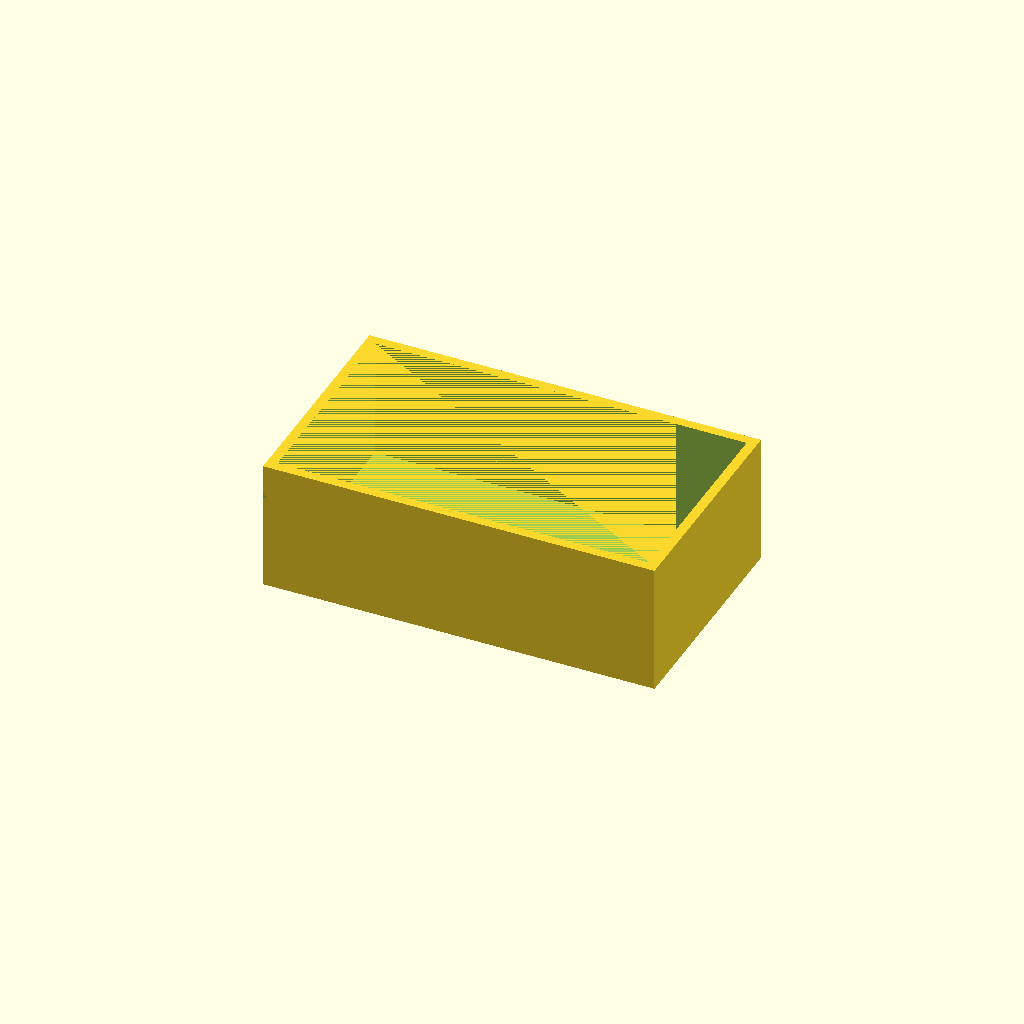
Cell 1 — every parameter at its default value.
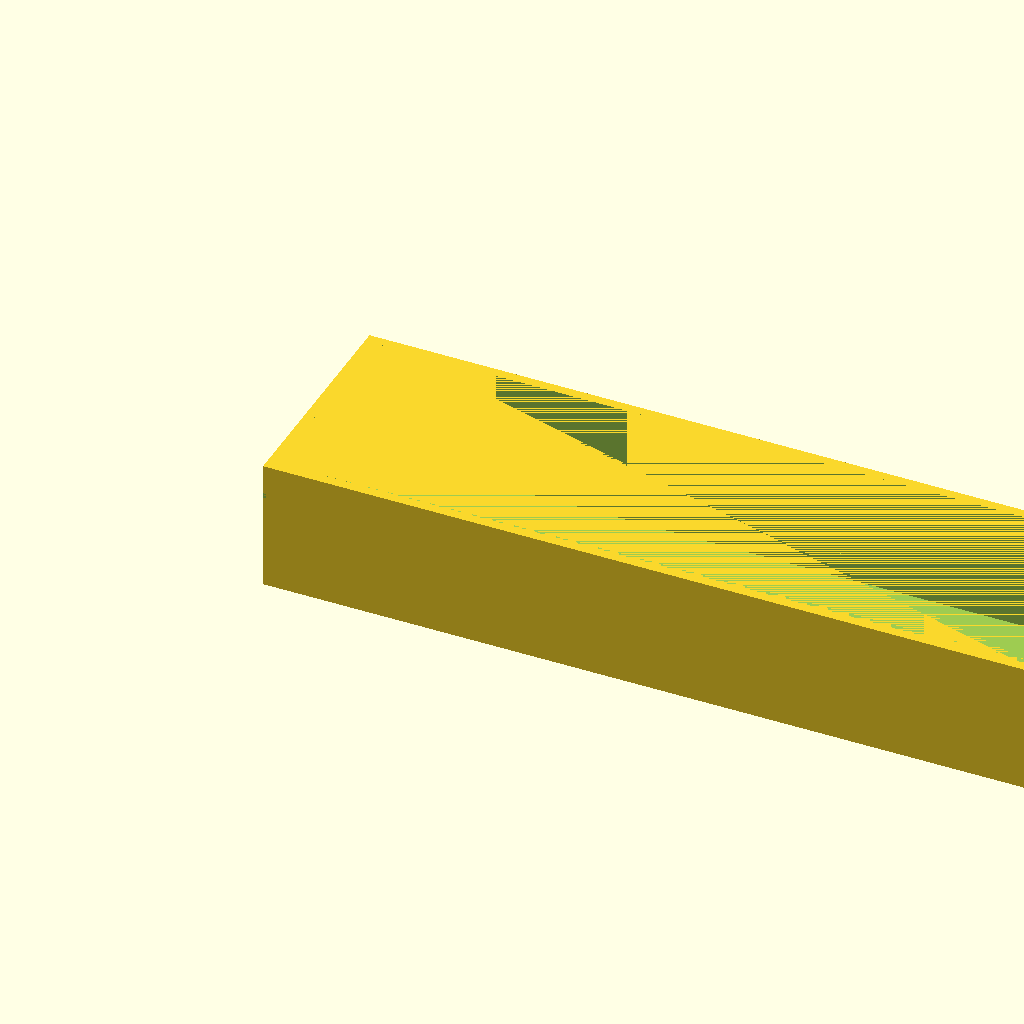
Cell 2 — outer_X set to 240, the other parameters unchanged.
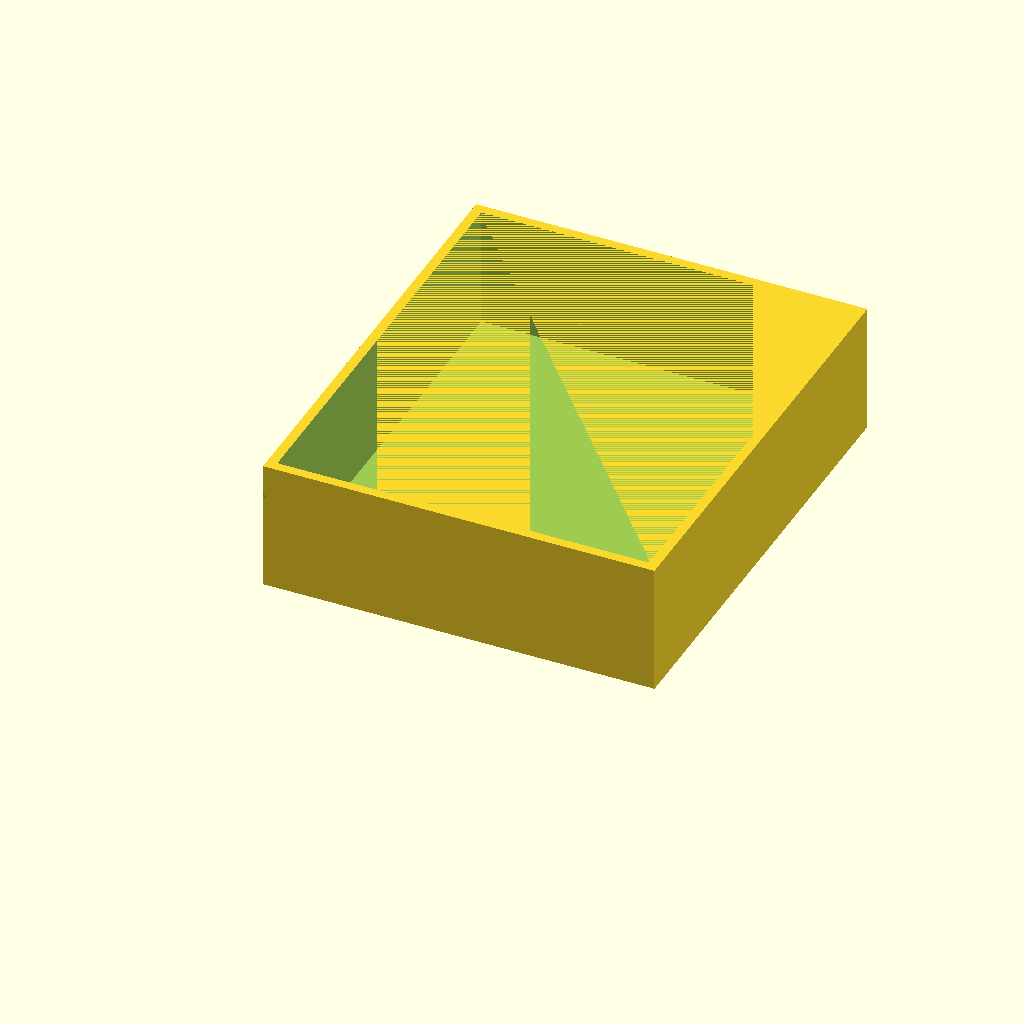
Cell 3 — outer_Y set to 140, the other parameters unchanged.
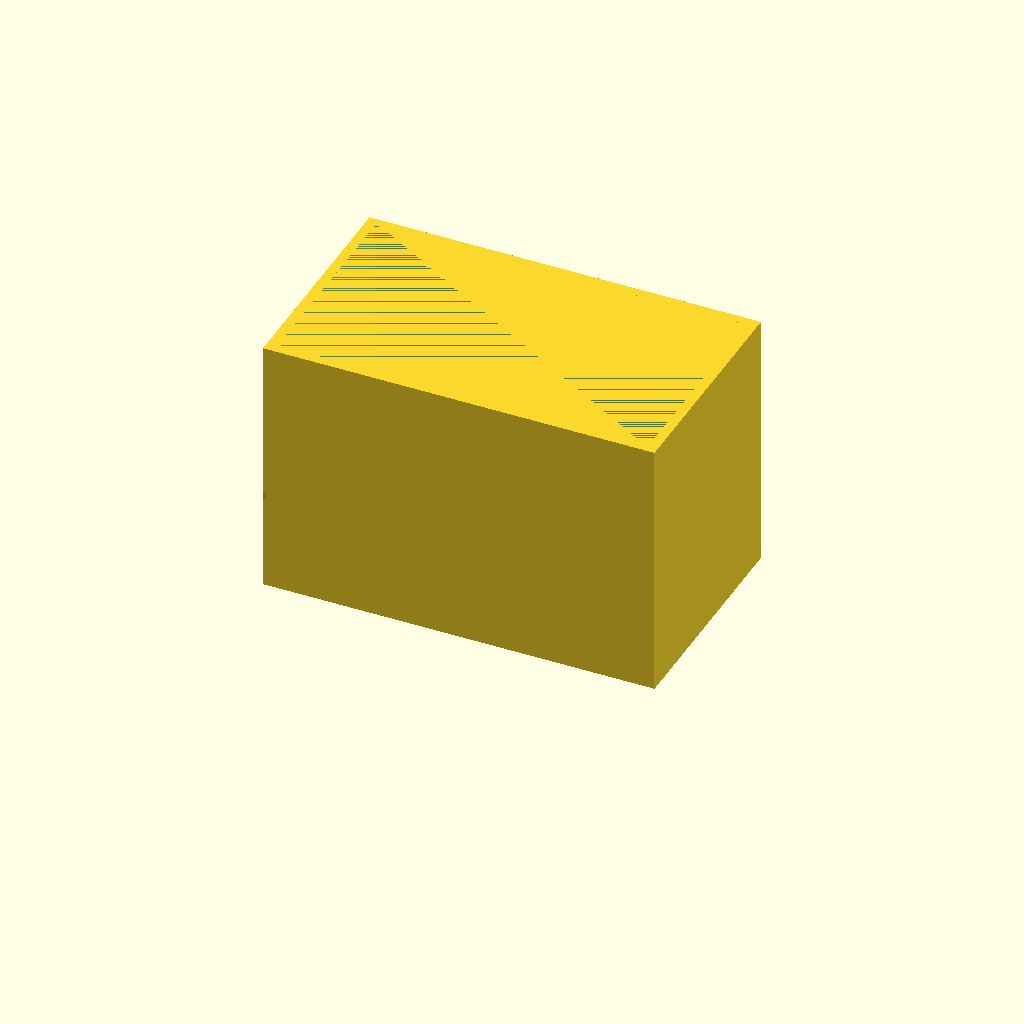
Cell 4: the same model with outer_Z = 80.
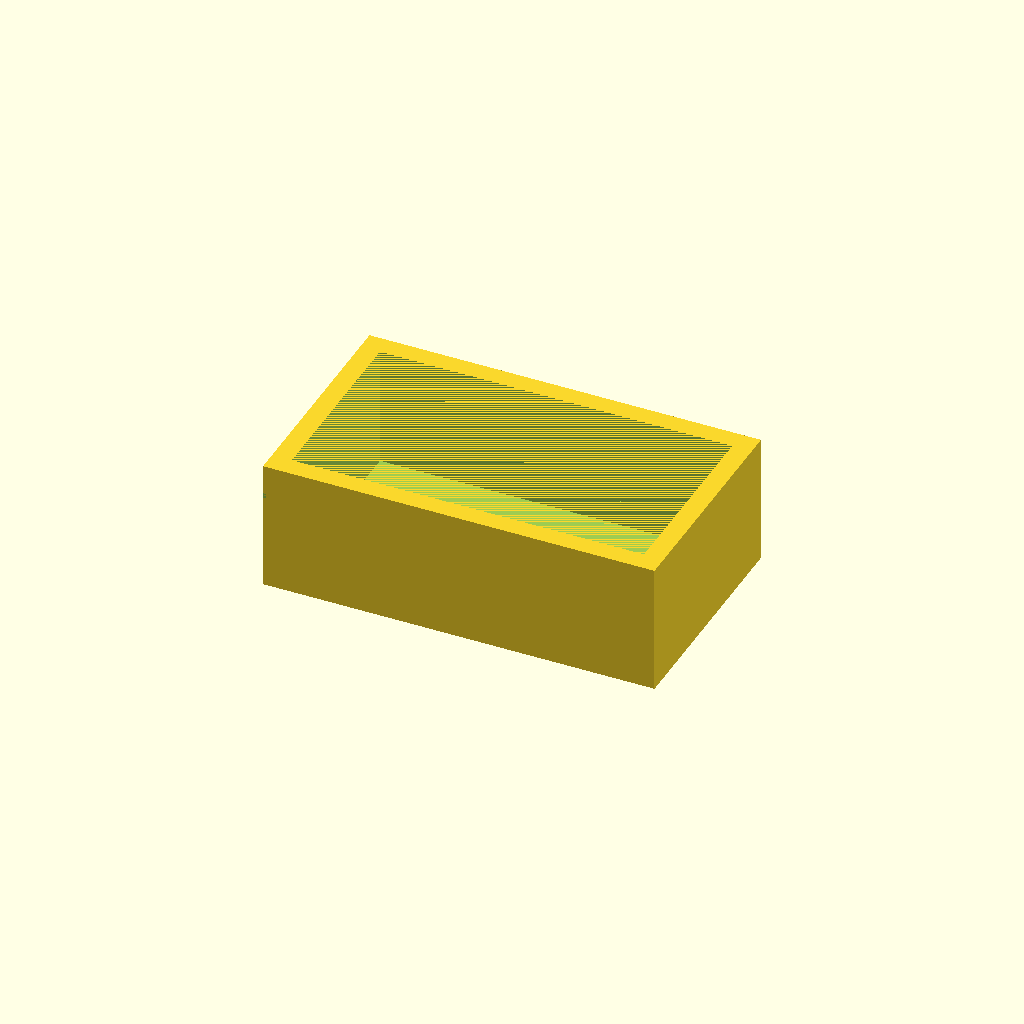
Cell 5 — wall_thick set to 6, the other parameters unchanged.
One fixed orthographic camera (rotation 55°, 0°, 25°; colour scheme Cornfield) for every cell.
The OpenSCAD source (bench/results/think-tiiny/code/tiiny_deepreinforce-ai_Ornith-1.0-35B/mini_gel_tank_s0_a2.scad):
// Buffer tank for mini horizontal gel-electrophoresis box
outer_X = 120;          // Outer length (X)
outer_Y = 70;           // Outer width (Y)
outer_Z = 40;           // Outer height (Z)
wall_thick = 3;         // Wall thickness
floor_thick = 3;        // Floor thickness
platform_X = 60;        // Platform length in X
platform_top_z = 13;    // Platform top Z position
platform_thick = 2;     // Platform thickness
hole_dia = 2;           // Electrode wire hole diameter
hole_z = 30;            // Electrode wire hole Z position

inner_X = outer_X - 2 * wall_thick;
inner_Y = outer_Y - 2 * wall_thick;
inner_Z = outer_Z - floor_thick;
platform_Y = inner_Y;

// Platform position (centered in X, spans full inner width in Y)
platform_start_x = (outer_X - platform_X) / 2;  // Centered in the tank
platform_start_y = wall_thick;
platform_start_z = platform_top_z - platform_thick;

difference() {
    // Outer shape (bottom at z = 0)
    cube([outer_X, outer_Y, outer_Z], [0, 0, 0]);
    
    // Inner cavity (bottom at z = floor_thick)
    translate([wall_thick, wall_thick, floor_thick]) {
        cube([inner_X, inner_Y, inner_Z]);
    }
    
    // Platform
    translate([platform_start_x, platform_start_y, platform_start_z]) {
        cube([platform_X, platform_Y, platform_thick]);
    }
    
    // Electrode wire holes (along X-axis, through end walls)
    translate([0, 0, hole_z]) {
        rotate([90, 0, 0]) {
            cylinder(d = hole_dia, h = outer_X + 1, $fn = 64);
        }
    }
}
Customizer parameters (derived from the source; name, type, default, range or options):
outer_X: number, default 120
outer_Y: number, default 70
outer_Z: number, default 40
wall_thick: number, default 3
floor_thick: number, default 3
platform_X: number, default 60
platform_top_z: number, default 13
platform_thick: number, default 2
hole_dia: number, default 2
hole_z: number, default 30
